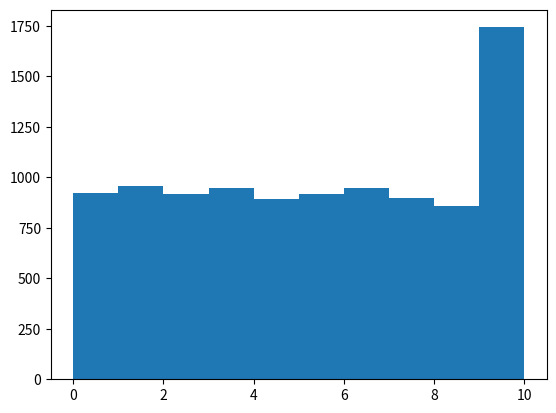

Recreate this plot in Python.
import matplotlib.pyplot as plt
from random import randint

x=  [randint(0, 10) for _ in range(10000)]

# x = range(4)
y = [i**2 for i in x]

# plt.plot(x, y)
# plt.scatter(x, y)

plt.hist(x)
plt.show()